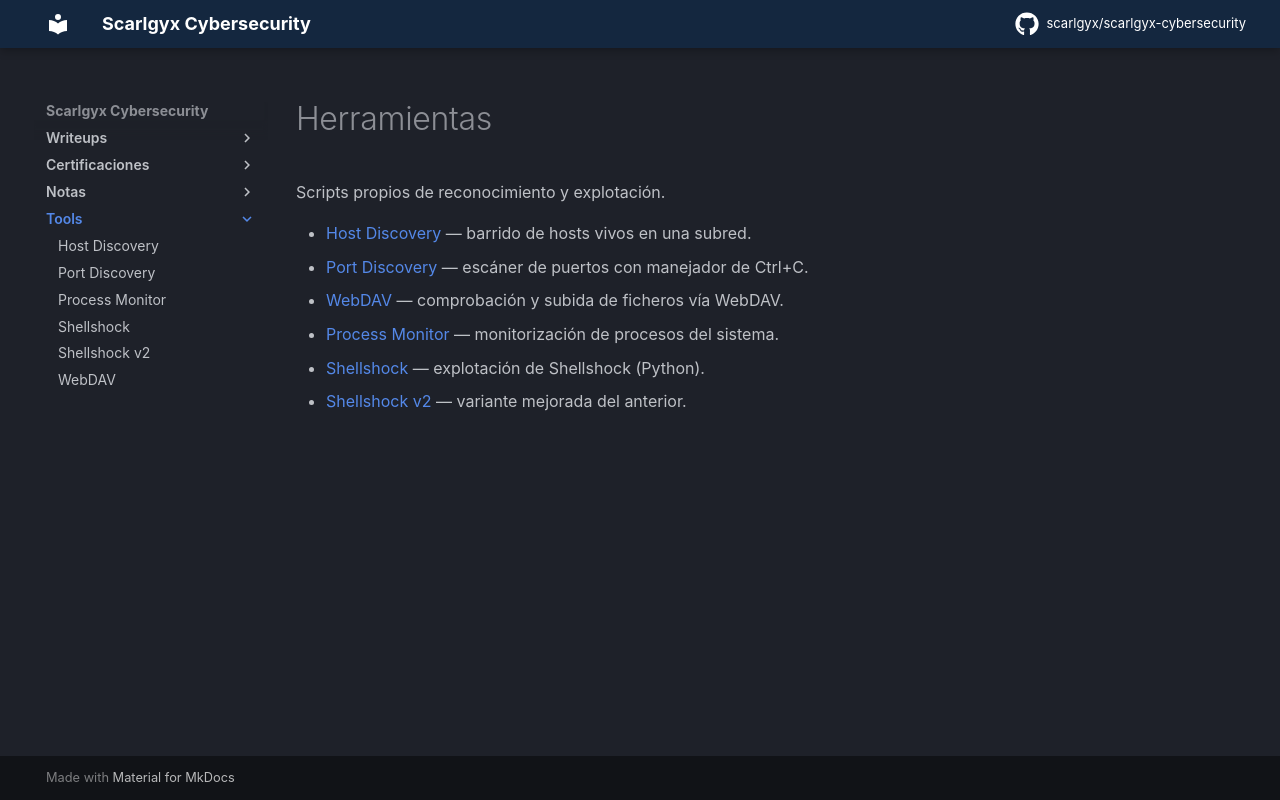

repository: scarlgyx/scarlgyx-cybersecurity · page: scripts/index.html · generator: mkdocs

# Herramientas

Scripts propios de reconocimiento y explotación.

- [Host Discovery](host-discovery/) — barrido de hosts vivos en una subred.
- [Port Discovery](port-discovery/) — escáner de puertos con manejador de Ctrl+C.
- [WebDAV](webdav/) — comprobación y subida de ficheros vía WebDAV.
- [Process Monitor](procmon/) — monitorización de procesos del sistema.
- [Shellshock](shellshock/) — explotación de Shellshock (Python).
- [Shellshock v2](shellshock2/) — variante mejorada del anterior.
